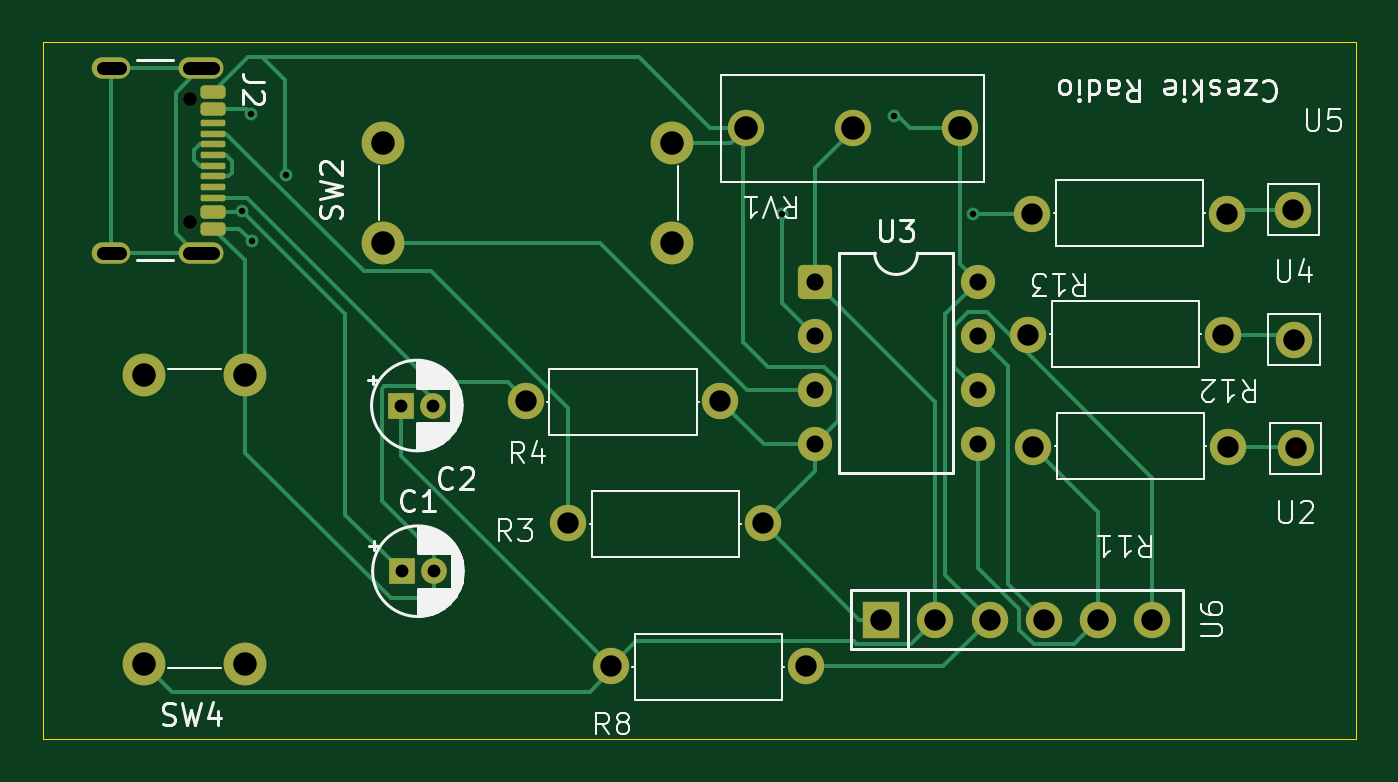
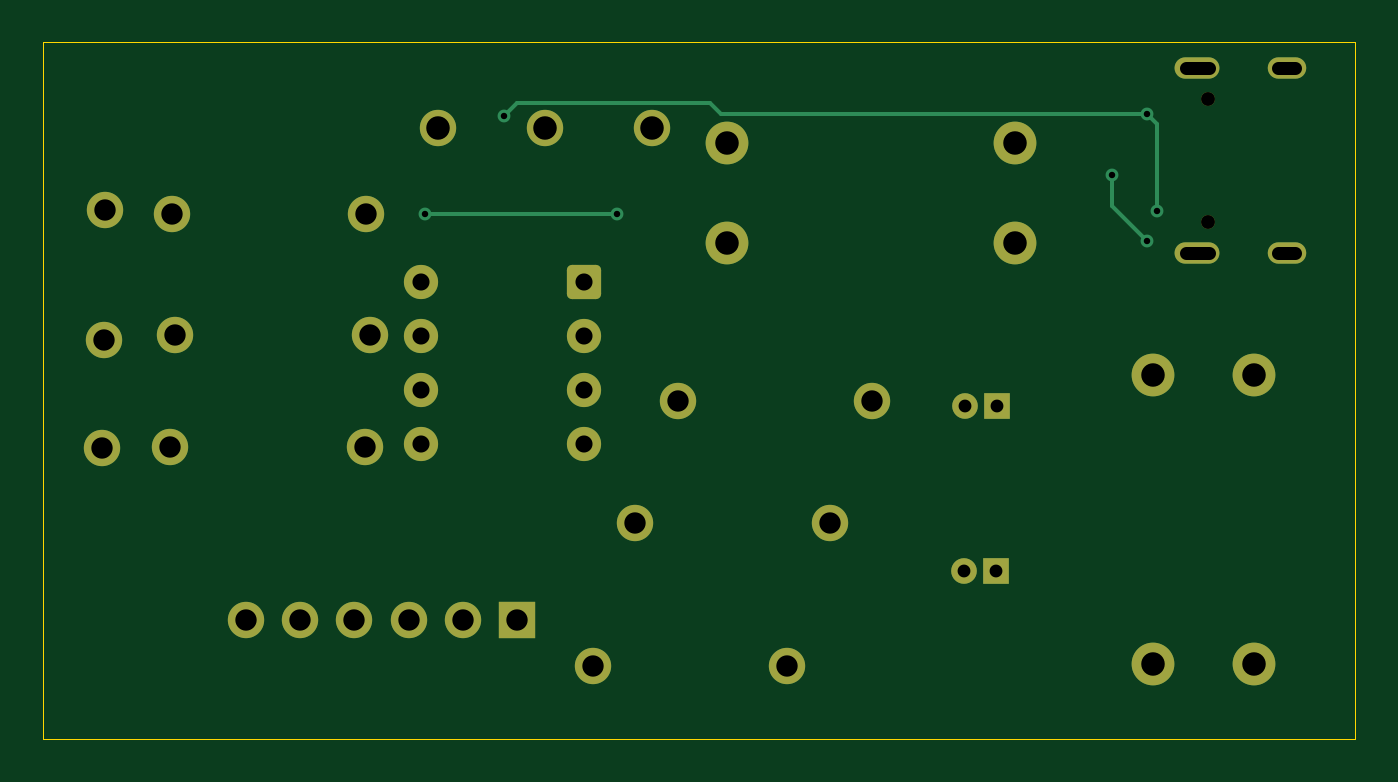
Circuit board: 11 layer files. Board 61.4 x 32.6 mm.
- bottom_copper: RGB_driver-B_Cu.gbr (5591 bytes)
- bottom_mask: RGB_driver-B_Mask.gbr (2948 bytes)
- paste: RGB_driver-B_Paste.gbr (453 bytes)
- bottom_silk: RGB_driver-B_Silkscreen.gbr (454 bytes)
- outline: RGB_driver-Edge_Cuts.gbr (727 bytes)
- top_copper: RGB_driver-F_Cu.gbr (13262 bytes)
- top_mask: RGB_driver-F_Mask.gbr (3583 bytes)
- paste: RGB_driver-F_Paste.gbr (1824 bytes)
- top_silk: RGB_driver-F_Silkscreen.gbr (40418 bytes)
- drill: RGB_driver-NPTH-drl.gbr (593 bytes)
- drill: RGB_driver-PTH-drl.gbr (2638 bytes)

=== bottom_copper: RGB_driver-B_Cu.gbr (5591 bytes, source omitted) ===
=== bottom_mask: RGB_driver-B_Mask.gbr (2948 bytes, source withheld) ===
=== paste: RGB_driver-B_Paste.gbr ===
%TF.GenerationSoftware,KiCad,Pcbnew,9.0.1*%
%TF.CreationDate,2026-01-11T14:59:02+01:00*%
%TF.ProjectId,RGB_driver,5247425f-6472-4697-9665-722e6b696361,rev?*%
%TF.SameCoordinates,Original*%
%TF.FileFunction,Paste,Bot*%
%TF.FilePolarity,Positive*%
%FSLAX46Y46*%
G04 Gerber Fmt 4.6, Leading zero omitted, Abs format (unit mm)*
G04 Created by KiCad (PCBNEW 9.0.1) date 2026-01-11 14:59:02*
%MOMM*%
%LPD*%
G01*
G04 APERTURE LIST*
G04 APERTURE END LIST*
M02*

=== bottom_silk: RGB_driver-B_Silkscreen.gbr ===
%TF.GenerationSoftware,KiCad,Pcbnew,9.0.1*%
%TF.CreationDate,2026-01-11T14:59:02+01:00*%
%TF.ProjectId,RGB_driver,5247425f-6472-4697-9665-722e6b696361,rev?*%
%TF.SameCoordinates,Original*%
%TF.FileFunction,Legend,Bot*%
%TF.FilePolarity,Positive*%
%FSLAX46Y46*%
G04 Gerber Fmt 4.6, Leading zero omitted, Abs format (unit mm)*
G04 Created by KiCad (PCBNEW 9.0.1) date 2026-01-11 14:59:02*
%MOMM*%
%LPD*%
G01*
G04 APERTURE LIST*
G04 APERTURE END LIST*
M02*

=== outline: RGB_driver-Edge_Cuts.gbr ===
%TF.GenerationSoftware,KiCad,Pcbnew,9.0.1*%
%TF.CreationDate,2026-01-11T14:59:02+01:00*%
%TF.ProjectId,RGB_driver,5247425f-6472-4697-9665-722e6b696361,rev?*%
%TF.SameCoordinates,Original*%
%TF.FileFunction,Profile,NP*%
%FSLAX46Y46*%
G04 Gerber Fmt 4.6, Leading zero omitted, Abs format (unit mm)*
G04 Created by KiCad (PCBNEW 9.0.1) date 2026-01-11 14:59:02*
%MOMM*%
%LPD*%
G01*
G04 APERTURE LIST*
%TA.AperFunction,Profile*%
%ADD10C,0.050000*%
%TD*%
G04 APERTURE END LIST*
D10*
X96600000Y-70000000D02*
X96600000Y-48000000D01*
X158000000Y-48000000D02*
X158000000Y-80600000D01*
X96600000Y-70000000D02*
X96600000Y-80600000D01*
X96600000Y-80600000D02*
X158000000Y-80600000D01*
X96600000Y-48000000D02*
X158000000Y-48000000D01*
M02*

=== top_copper: RGB_driver-F_Cu.gbr (13262 bytes, source omitted) ===
=== top_mask: RGB_driver-F_Mask.gbr ===
%TF.GenerationSoftware,KiCad,Pcbnew,9.0.1*%
%TF.CreationDate,2026-01-11T14:59:02+01:00*%
%TF.ProjectId,RGB_driver,5247425f-6472-4697-9665-722e6b696361,rev?*%
%TF.SameCoordinates,Original*%
%TF.FileFunction,Soldermask,Top*%
%TF.FilePolarity,Negative*%
%FSLAX46Y46*%
G04 Gerber Fmt 4.6, Leading zero omitted, Abs format (unit mm)*
G04 Created by KiCad (PCBNEW 9.0.1) date 2026-01-11 14:59:02*
%MOMM*%
%LPD*%
G01*
G04 APERTURE LIST*
G04 Aperture macros list*
%AMRoundRect*
0 Rectangle with rounded corners*
0 $1 Rounding radius*
0 $2 $3 $4 $5 $6 $7 $8 $9 X,Y pos of 4 corners*
0 Add a 4 corners polygon primitive as box body*
4,1,4,$2,$3,$4,$5,$6,$7,$8,$9,$2,$3,0*
0 Add four circle primitives for the rounded corners*
1,1,$1+$1,$2,$3*
1,1,$1+$1,$4,$5*
1,1,$1+$1,$6,$7*
1,1,$1+$1,$8,$9*
0 Add four rect primitives between the rounded corners*
20,1,$1+$1,$2,$3,$4,$5,0*
20,1,$1+$1,$4,$5,$6,$7,0*
20,1,$1+$1,$6,$7,$8,$9,0*
20,1,$1+$1,$8,$9,$2,$3,0*%
G04 Aperture macros list end*
%ADD10C,0.650000*%
%ADD11RoundRect,0.150000X-0.425000X0.150000X-0.425000X-0.150000X0.425000X-0.150000X0.425000X0.150000X0*%
%ADD12RoundRect,0.075000X-0.500000X0.075000X-0.500000X-0.075000X0.500000X-0.075000X0.500000X0.075000X0*%
%ADD13O,2.100000X1.000000*%
%ADD14O,1.800000X1.000000*%
%ADD15C,1.700000*%
%ADD16R,1.200000X1.200000*%
%ADD17C,1.200000*%
%ADD18C,2.000000*%
%ADD19R,1.700000X1.700000*%
%ADD20RoundRect,0.250000X-0.550000X-0.550000X0.550000X-0.550000X0.550000X0.550000X-0.550000X0.550000X0*%
%ADD21C,1.600000*%
G04 APERTURE END LIST*
D10*
%TO.C,J2*%
X103480000Y-50630000D03*
X103480000Y-56410000D03*
D11*
X104555000Y-50320000D03*
X104555000Y-51120000D03*
D12*
X104555000Y-52270000D03*
X104555000Y-53270000D03*
X104555000Y-53770000D03*
X104555000Y-54770000D03*
D11*
X104555000Y-55920000D03*
X104555000Y-56720000D03*
X104555000Y-56720000D03*
X104555000Y-55920000D03*
D12*
X104555000Y-55270000D03*
X104555000Y-54270000D03*
X104555000Y-52770000D03*
X104555000Y-51770000D03*
D11*
X104555000Y-51120000D03*
X104555000Y-50320000D03*
D13*
X103980000Y-49200000D03*
D14*
X99800000Y-49200000D03*
D13*
X103980000Y-57840000D03*
D14*
X99800000Y-57840000D03*
%TD*%
D15*
%TO.C,U4*%
X155120000Y-61902500D03*
%TD*%
%TO.C,R13*%
X151970000Y-56037500D03*
X142870000Y-56037500D03*
%TD*%
%TO.C,R3*%
X121170000Y-70492500D03*
X130270000Y-70492500D03*
%TD*%
D16*
%TO.C,C2*%
X113340000Y-64990000D03*
D17*
X114840000Y-64990000D03*
%TD*%
D18*
%TO.C,SW4*%
X106040000Y-77070000D03*
X101340000Y-77070000D03*
X106040000Y-63570000D03*
X101340000Y-63570000D03*
%TD*%
D19*
%TO.C,U6*%
X135800000Y-75000000D03*
D15*
X138340000Y-75000000D03*
X140880000Y-75000000D03*
X143420000Y-75000000D03*
X145960000Y-75000000D03*
X148500000Y-75000000D03*
%TD*%
D20*
%TO.C,U3*%
X132695000Y-59190000D03*
D21*
X132695000Y-61730000D03*
X132695000Y-64270000D03*
X132695000Y-66810000D03*
X140315000Y-66810000D03*
X140315000Y-64270000D03*
X140315000Y-61730000D03*
X140315000Y-59190000D03*
%TD*%
D15*
%TO.C,U5*%
X155080000Y-55832500D03*
%TD*%
D16*
%TO.C,C1*%
X113390000Y-72740000D03*
D17*
X114890000Y-72740000D03*
%TD*%
D18*
%TO.C,SW2*%
X112510000Y-57400000D03*
X112510000Y-52700000D03*
X126010000Y-57400000D03*
X126010000Y-52700000D03*
%TD*%
D15*
%TO.C,R8*%
X123170000Y-77172500D03*
X132270000Y-77172500D03*
%TD*%
%TO.C,RV1*%
X129500000Y-52000000D03*
X134500000Y-52000000D03*
X139500000Y-52025000D03*
%TD*%
%TO.C,R12*%
X151790000Y-61700000D03*
X142690000Y-61700000D03*
%TD*%
%TO.C,R4*%
X119190000Y-64762500D03*
X128290000Y-64762500D03*
%TD*%
%TO.C,U2*%
X155200000Y-67000000D03*
%TD*%
%TO.C,R11*%
X152020000Y-66937500D03*
X142920000Y-66937500D03*
%TD*%
M02*

=== paste: RGB_driver-F_Paste.gbr (1824 bytes, source withheld) ===
=== top_silk: RGB_driver-F_Silkscreen.gbr (40418 bytes, source omitted) ===
=== drill: RGB_driver-NPTH-drl.gbr ===
%TF.GenerationSoftware,KiCad,Pcbnew,9.0.1*%
%TF.CreationDate,2026-01-11T14:59:14+01:00*%
%TF.ProjectId,RGB_driver,5247425f-6472-4697-9665-722e6b696361,rev?*%
%TF.SameCoordinates,Original*%
%TF.FileFunction,NonPlated,1,2,NPTH,Drill*%
%TF.FilePolarity,Positive*%
%FSLAX46Y46*%
G04 Gerber Fmt 4.6, Leading zero omitted, Abs format (unit mm)*
G04 Created by KiCad (PCBNEW 9.0.1) date 2026-01-11 14:59:14*
%MOMM*%
%LPD*%
G01*
G04 APERTURE LIST*
%TA.AperFunction,ComponentDrill*%
%ADD10C,0.650000*%
%TD*%
G04 APERTURE END LIST*
D10*
%TO.C,J2*%
X103480000Y-50630000D03*
X103480000Y-56410000D03*
M02*

=== drill: RGB_driver-PTH-drl.gbr ===
%TF.GenerationSoftware,KiCad,Pcbnew,9.0.1*%
%TF.CreationDate,2026-01-11T14:59:14+01:00*%
%TF.ProjectId,RGB_driver,5247425f-6472-4697-9665-722e6b696361,rev?*%
%TF.SameCoordinates,Original*%
%TF.FileFunction,Plated,1,2,PTH,Mixed*%
%TF.FilePolarity,Positive*%
%FSLAX46Y46*%
G04 Gerber Fmt 4.6, Leading zero omitted, Abs format (unit mm)*
G04 Created by KiCad (PCBNEW 9.0.1) date 2026-01-11 14:59:14*
%MOMM*%
%LPD*%
G01*
G04 APERTURE LIST*
%TA.AperFunction,ViaDrill*%
%ADD10C,0.300000*%
%TD*%
G04 aperture for slot hole*
%TA.AperFunction,ComponentDrill*%
%ADD11C,0.600000*%
%TD*%
%TA.AperFunction,ComponentDrill*%
%ADD12C,0.600000*%
%TD*%
%TA.AperFunction,ComponentDrill*%
%ADD13C,0.800000*%
%TD*%
%TA.AperFunction,ComponentDrill*%
%ADD14C,1.000000*%
%TD*%
%TA.AperFunction,ComponentDrill*%
%ADD15C,1.100000*%
%TD*%
G04 APERTURE END LIST*
D10*
X105890000Y-55880000D03*
X106330000Y-51360000D03*
X106360000Y-57290000D03*
X107966177Y-54223823D03*
X131150000Y-56040000D03*
X136430000Y-51449000D03*
X140100000Y-56040000D03*
D11*
%TO.C,J2*%
X99400000Y-49200000D02*
X100200000Y-49200000D01*
X99400000Y-57840000D02*
X100200000Y-57840000D01*
X103430000Y-49200000D02*
X104530000Y-49200000D01*
X103430000Y-57840000D02*
X104530000Y-57840000D01*
D12*
%TO.C,C2*%
X113340000Y-64990000D03*
%TO.C,C1*%
X113390000Y-72740000D03*
%TO.C,C2*%
X114840000Y-64990000D03*
%TO.C,C1*%
X114890000Y-72740000D03*
D13*
%TO.C,U3*%
X132695000Y-59190000D03*
X132695000Y-61730000D03*
X132695000Y-64270000D03*
X132695000Y-66810000D03*
X140315000Y-59190000D03*
X140315000Y-61730000D03*
X140315000Y-64270000D03*
X140315000Y-66810000D03*
D14*
%TO.C,R4*%
X119190000Y-64762500D03*
%TO.C,R3*%
X121170000Y-70492500D03*
%TO.C,R8*%
X123170000Y-77172500D03*
%TO.C,R4*%
X128290000Y-64762500D03*
%TO.C,R3*%
X130270000Y-70492500D03*
%TO.C,R8*%
X132270000Y-77172500D03*
%TO.C,U6*%
X135800000Y-75000000D03*
X138340000Y-75000000D03*
X140880000Y-75000000D03*
%TO.C,R12*%
X142690000Y-61700000D03*
%TO.C,R13*%
X142870000Y-56037500D03*
%TO.C,R11*%
X142920000Y-66937500D03*
%TO.C,U6*%
X143420000Y-75000000D03*
X145960000Y-75000000D03*
X148500000Y-75000000D03*
%TO.C,R12*%
X151790000Y-61700000D03*
%TO.C,R13*%
X151970000Y-56037500D03*
%TO.C,R11*%
X152020000Y-66937500D03*
%TO.C,U5*%
X155080000Y-55832500D03*
%TO.C,U4*%
X155120000Y-61902500D03*
%TO.C,U2*%
X155200000Y-67000000D03*
D15*
%TO.C,SW4*%
X101340000Y-63570000D03*
X101340000Y-77070000D03*
X106040000Y-63570000D03*
X106040000Y-77070000D03*
%TO.C,SW2*%
X112510000Y-52700000D03*
X112510000Y-57400000D03*
X126010000Y-52700000D03*
X126010000Y-57400000D03*
%TO.C,RV1*%
X129500000Y-52000000D03*
X134500000Y-52000000D03*
X139500000Y-52025000D03*
M02*
